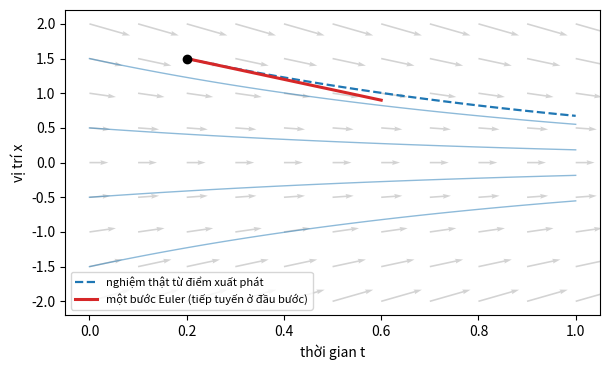
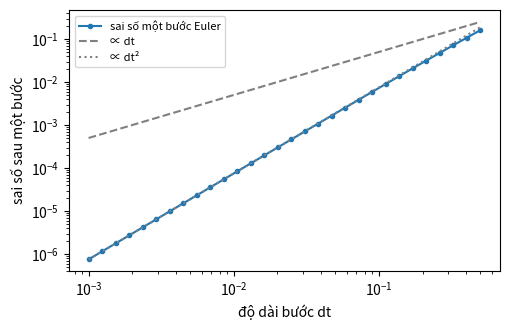

Write the Python code that produced these figures, in order.
# %% [markdown]
# **Một bước Euler là đi theo tiếp tuyến.** Lấy trường vận tốc đơn giản nhất mà ta biết nghiệm: $\dfrac{dx}{dt}=v(x,t)=-x$, nghiệm chính xác từ $x(0)=x_0$ là $x_0e^{-t}$. Hình dưới vẽ trường (các mũi tên là hướng $v$ tại mỗi điểm $(t,x)$), vài nghiệm chính xác (đường xanh), và **một** bước Euler từ điểm $(t=0.2,\ x=1.5)$ với $\Delta t=0.4$: đoạn đỏ là tiếp tuyến **đo ở điểm xuất phát** của bước, dài $\Delta t$ theo trục thời gian. Đường xanh đứt là nghiệm thật đi qua cùng điểm xuất phát.
#
# Đọc hình: cuối bước, đoạn đỏ nằm trên hay dưới nghiệm thật, và cách bao xa? Vì sao nó lệch? (Tiếp tuyến chỉ đúng ở điểm nào?) Thử tưởng tượng chia bước dài $0.4$ làm hai bước ngắn: sai số mỗi bước ngắn so với bước dài thế nào?

# %%
import numpy as np
import matplotlib.pyplot as plt

v = lambda x, t: -x
tt, xx = np.meshgrid(np.linspace(0, 1, 11), np.linspace(-2, 2, 9))
t0, x_a, dt = 0.2, 1.5, 0.4

fig, ax = plt.subplots(figsize=(6.2, 3.8))
ax.quiver(tt, xx, np.ones_like(tt), v(xx, tt), angles="xy", color="lightgray", width=0.003)
grid = np.linspace(0, 1, 100)
for x_start in (-1.5, -0.5, 0.5, 1.5):
    ax.plot(grid, x_start * np.exp(-grid), color="tab:blue", alpha=0.5, lw=1)
ax.plot(grid[grid >= t0], x_a * np.exp(-(grid[grid >= t0] - t0)), "--", color="tab:blue", lw=1.6, label="nghiệm thật từ điểm xuất phát")
ax.plot([t0, t0 + dt], [x_a, x_a + dt * v(x_a, t0)], color="tab:red", lw=2.2, label="một bước Euler (tiếp tuyến ở đầu bước)")
ax.scatter([t0], [x_a], color="k", zorder=3)
ax.set_xlabel("thời gian t")
ax.set_ylabel("vị trí x")
ax.legend(fontsize=8, loc="lower left")
plt.tight_layout()
plt.show()

# %% [markdown]
# **Sai số một bước theo độ dài bước.** Hình dưới đo, với cùng điểm xuất phát, độ lệch giữa một bước Euler và nghiệm thật theo độ dài bước $\Delta t$ (cả hai trục log). Hai đường gạch là các đường tham chiếu $\propto\Delta t$ và $\propto\Delta t^2$; số in ra là độ dốc đo được của đường sai số.
#
# Đọc hình: sai số **một bước** tỉ lệ với luỹ thừa nào của $\Delta t$? Nếu để đi hết đoạn $[0,1]$ ta cần $N=1/\Delta t$ bước và sai số các bước cộng dồn, thì sai số **tổng** tỉ lệ với luỹ thừa nào của $\Delta t$? Từ đó, gấp đôi số bước thì sai số cuối giảm khoảng mấy lần?

# %%
x_a = 1.5
dts = np.logspace(-3, -0.3, 30)
err = np.abs(x_a * np.exp(-dts) - (x_a + dts * v(x_a, 0.0)))
slope = np.polyfit(np.log(dts), np.log(err), 1)[0]
print(f"độ dốc của sai số một bước theo dt (log-log): {slope:.2f}")

fig, ax = plt.subplots(figsize=(5.2, 3.4))
ax.loglog(dts, err, "o-", ms=3, label="sai số một bước Euler")
ax.loglog(dts, 0.5 * dts, "--", color="gray", label="∝ dt")
ax.loglog(dts, 0.5 * dts**2 * x_a, ":", color="gray", label="∝ dt²")
ax.set_xlabel("độ dài bước dt")
ax.set_ylabel("sai số sau một bước")
ax.legend(fontsize=8)
plt.tight_layout()
plt.show()
